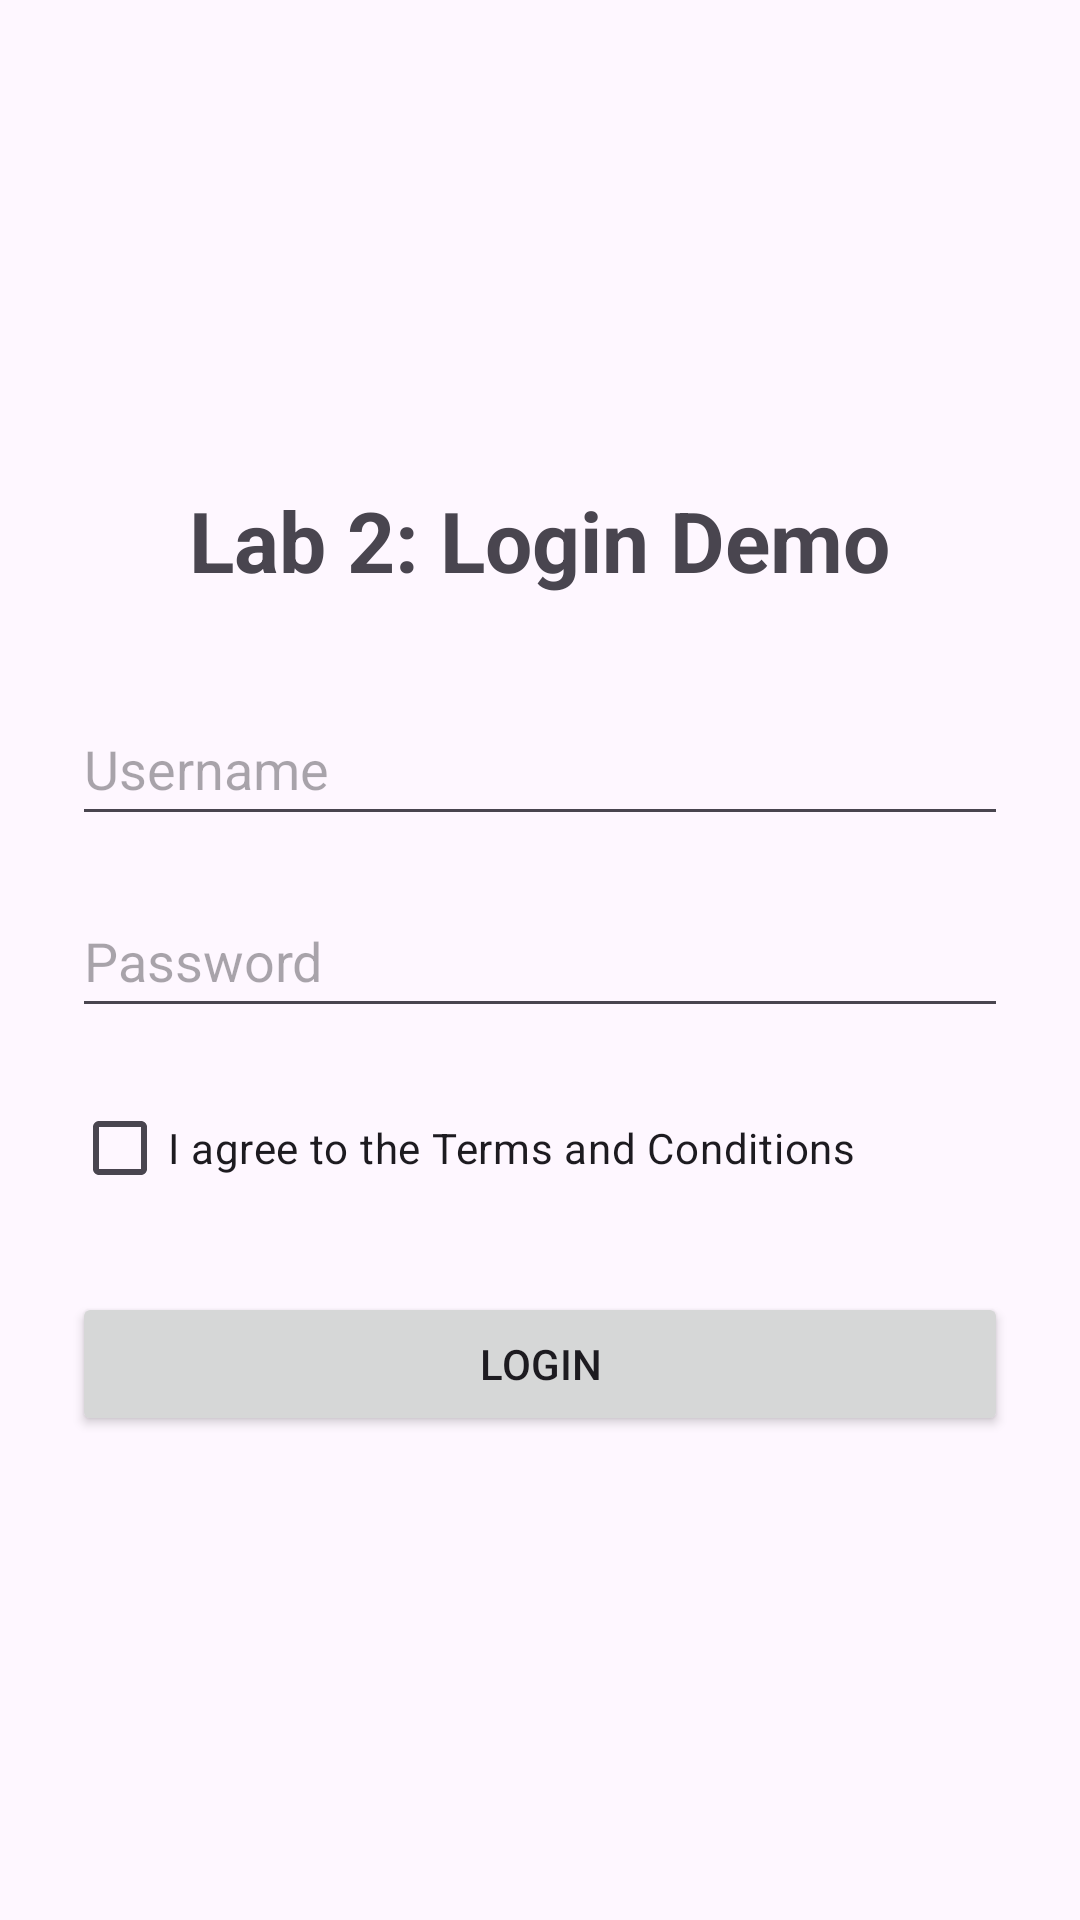

Layout XML and referenced resources for this Android screen:
<!-- AndroidManifest.xml: application theme Theme.MobileProgrammingProject -->
<!-- res/layout/activity_lab2_login.xml -->
<?xml version="1.0" encoding="utf-8"?>
<LinearLayout xmlns:android="http://schemas.android.com/apk/res/android"
    android:layout_width="match_parent"
    android:layout_height="match_parent"
    android:orientation="vertical"
    android:padding="24dp"
    android:gravity="center">

    <TextView
        android:layout_width="wrap_content"
        android:layout_height="wrap_content"
        android:text="Lab 2: Login Demo"
        android:textSize="28sp"
        android:textStyle="bold"
        android:layout_marginBottom="32dp"/>

    <EditText
        android:id="@+id/editUsername"
        android:layout_width="match_parent"
        android:layout_height="wrap_content"
        android:hint="Username"
        android:inputType="text"
        android:minHeight="48dp"
        android:layout_marginBottom="16dp"/>

    <EditText
        android:id="@+id/editPassword"
        android:layout_width="match_parent"
        android:layout_height="wrap_content"
        android:hint="Password"
        android:inputType="textPassword"
        android:minHeight="48dp"
        android:layout_marginBottom="16dp"/>

    <CheckBox
        android:id="@+id/checkTerms"
        android:layout_width="match_parent"
        android:layout_height="wrap_content"
        android:text="I agree to the Terms and Conditions"
        android:layout_marginBottom="24dp"/>

    <Button
        android:id="@+id/btnLogin"
        android:layout_width="match_parent"
        android:layout_height="wrap_content"
        android:text="Login" />

</LinearLayout>
<!-- resources referenced by this layout -->
<resources>
  <style name="Theme.MobileProgrammingProject" parent="Base.Theme.MobileProgrammingProject" />
  <style name="Base.Theme.MobileProgrammingProject" parent="Theme.Material3.DayNight.NoActionBar">
          <item name="colorPrimary">@color/primary</item>
          <item name="colorPrimaryVariant">@color/primary_variant</item>
          <item name="colorOnPrimary">@color/on_primary</item>
          <item name="colorSecondary">@color/secondary</item>
          <item name="android:statusBarColor">@color/primary_dark</item>
      </style>
  <color name="primary">#4834D4</color>
  <color name="primary_variant">#686DE0</color>
  <color name="on_primary">#FFFFFF</color>
  <color name="secondary">#EB4D4B</color>
  <color name="primary_dark">#30336B</color>
</resources>
